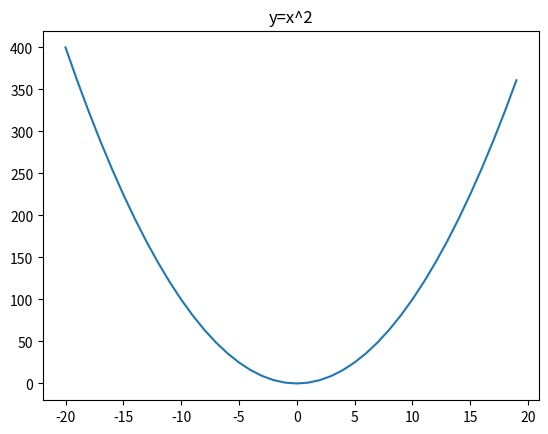

Source code (Python):
from matplotlib import pyplot as plt 
import numpy as np 

x=np.arange(-20,20)
y=x**2
plt.title('y=x^2')
plt.plot(x,y)
plt.show()